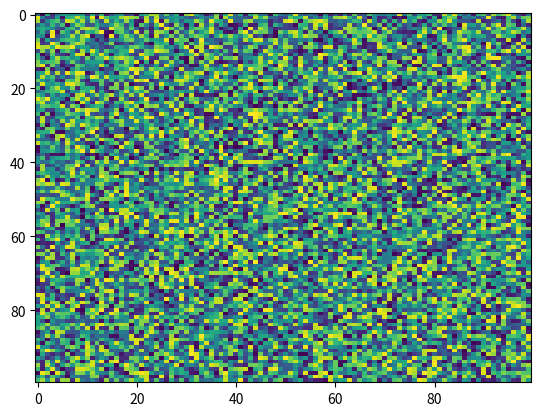

Recreate this plot in Python.
import matplotlib.pyplot as plt
import numpy as np
X = np.random.rand(100, 100)
plt.imshow(X, 'viridis', None, interpolation='nearest', resample=None, filterrad=4.0, aspect='auto', alpha=None, filternorm=True, url=None, vmin=None, interpolation_stage=None)
